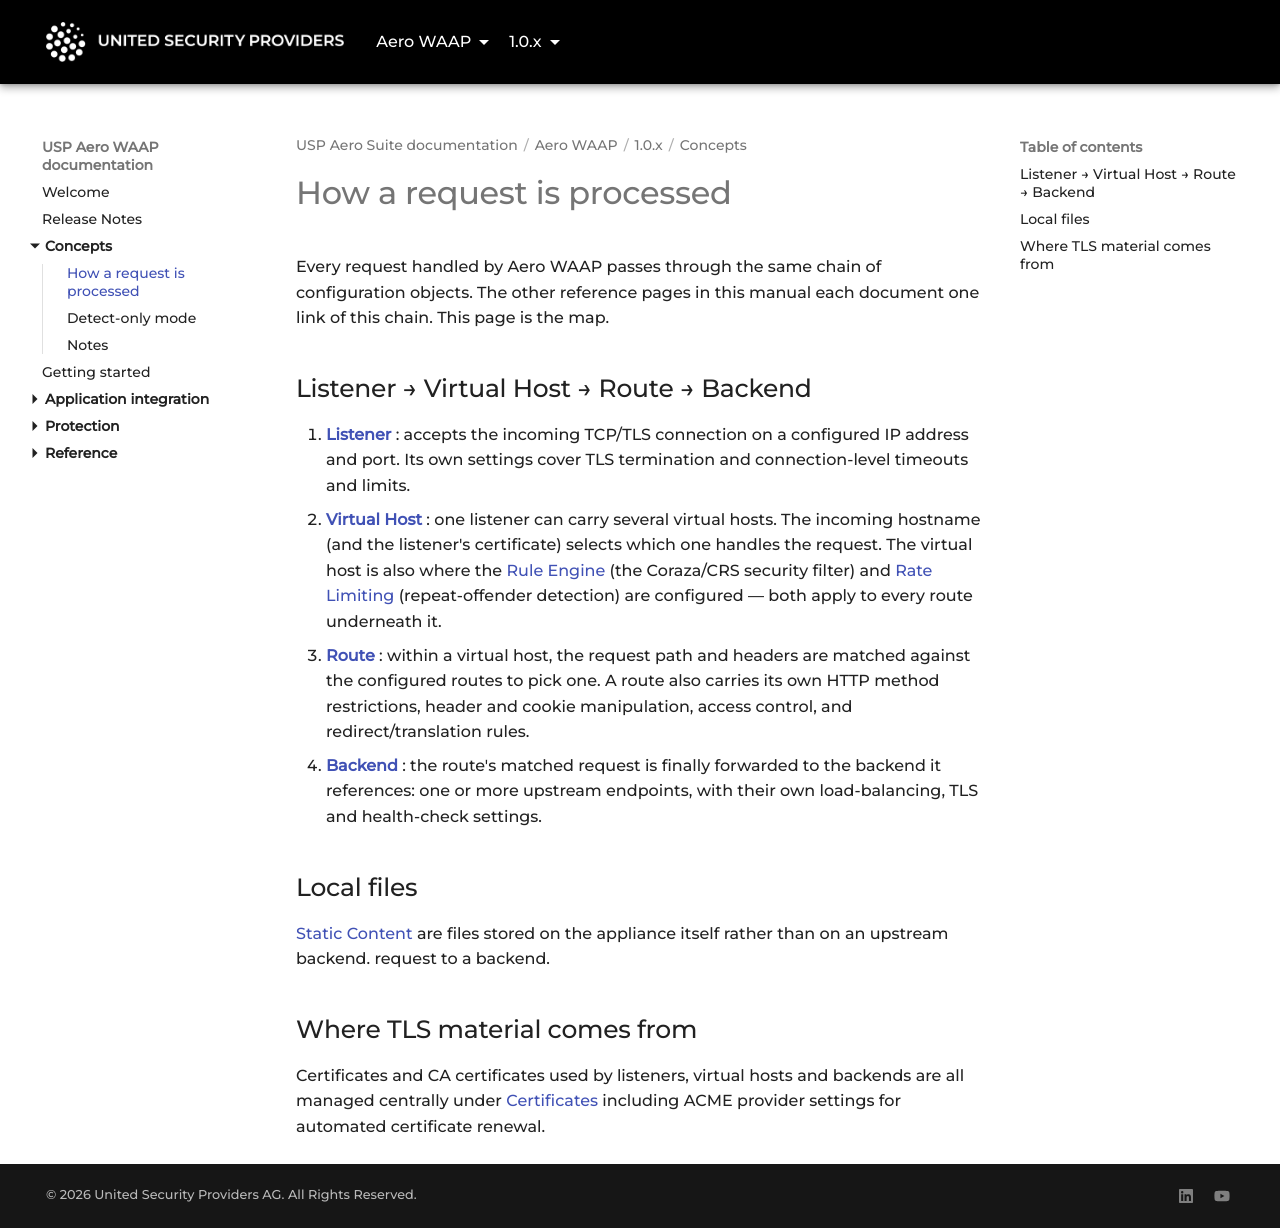

repository: united-security-providers/usp-aero · page: waap/1.0.x/concepts/request-flow/index.html · generator: mkdocs

---
title: "How a request is processed"
weight: 10
---

# How a request is processed

Every request handled by Aero WAAP passes through the same chain of configuration objects. The
other reference pages in this manual each document one link of this chain. This page is the map.

## Listener → Virtual Host → Route → Backend

1. **[Listener](../reference/gui/listeners/listeners)**: accepts the incoming TCP/TLS connection on a configured
   IP address and port. Its own settings cover TLS termination and connection-level timeouts and
   limits.
2. **[Virtual Host](../reference/gui/vhosts/virtual-hosts)**: one listener can carry several virtual hosts. The
   incoming hostname (and the listener's certificate) selects which one handles the request. The
   virtual host is also where the [Rule Engine](../reference/gui/vhosts/rule-engine) (the Coraza/CRS security
   filter) and [Rate Limiting](../reference/gui/vhosts/rate-limiting) (repeat-offender detection) are configured —
   both apply to every route underneath it.
3. **[Route](../reference/gui/vhosts/routes/routes)**: within a virtual host, the request path and headers are
   matched against the configured routes to pick one. A route also carries its own HTTP method
   restrictions, header and cookie manipulation, access control, and redirect/translation rules.
4. **[Backend](../reference/gui/backends/backends)**: the route's matched request is finally forwarded to the
   backend it references: one or more upstream endpoints, with their own load-balancing, TLS and
   health-check settings.

## Local files

[Static Content](../reference/gui/local-files/static-content) <!-- and [Local Error Pages](../reference/gui/local-files/error-pages) -->
are files stored on the appliance itself rather than on an upstream backend. <!-- A virtual host's
[Error Pages](../reference/gui/vhosts/error-pages) tab can serve a local error page instead of forwarding a failed -->
request to a backend.

## Where TLS material comes from

Certificates and CA certificates used by listeners, virtual hosts and backends are all managed
centrally under [Certificates](../reference/gui/certificates/certificates-and-keys) including ACME
provider settings for automated certificate renewal.
